Run: headless pygame with SDL's dummy video driver; simulated clock (each Clock.tick advances the game by its frame time, no real sleeping); random seed 0; keys injected as events and as key.get_pressed() state; mouse plan: one left click at the window centre at the start of phase 2, then a move to the lower-right quarter at the start of phase 3.
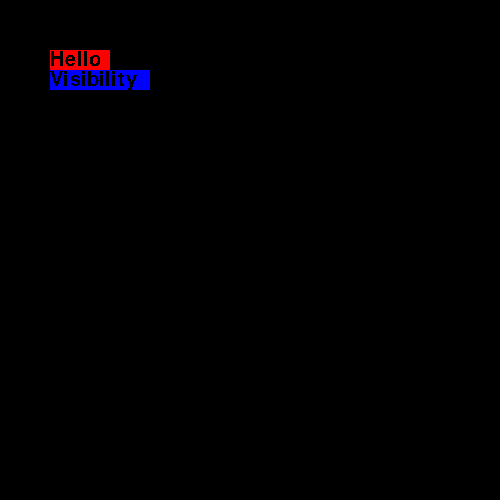
Frame 1 of 4 · flips 1–60 · no input
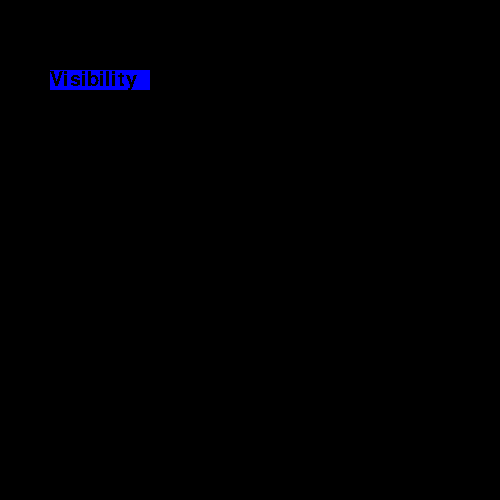
Frame 2 of 4 · flips 61–180 · clicked the window centre · tapped SPACE, RETURN · held RIGHT (→), D
Frame 3 of 4 · flips 181–300 · moved the mouse to the lower-right quarter · held DOWN (↓), S · screen unchanged from frame 2, image omitted
Frame 4 of 4 · flips 301–420 · held LEFT (←), A, UP (↑), W · screen unchanged from frame 3, image omitted

The pygame program that drew these frames:

import pygame
from random import randint

class Button:
    def __init__(self, bgColor, texture, rect, toggleable):
        font = pygame.font.SysFont('Comic Sans MS', 30)
        self.texture = texture
        self.color = bgColor
        self.rect = rect
        self.toggleable = toggleable
        self.state = False
        self.visible = True

    def draw(self, surface):
        if self.visible:
            pygame.draw.rect(surface, self.color, self.rect, 0)
            surface.blit(self.texture, (self.rect[0], self.rect[1]))

    def check(self, mousePos):
        x, y, w, h = self.rect
        if self.visible:
            if (x <= mousePos[0] <= x+w) and (y <= mousePos[1] <= y+h):
                if self.toggleable:
                    self.state = not self.state
                else:
                    return True
        return self.state

def checkButtons(buttons, mousePos):
    event_list = {}
    for button in buttons:
        event_list[button] = button.check(mousePos)
    return event_list

screen = pygame.display.set_mode([500, 500])
pygame.font.init()
comic = pygame.font.SysFont("Comic Sans MS", 30)
b1 = Button((255, 0, 0), comic.render("Hello", False, (0, 0, 0)), [50, 50, 60, 20], False)
b2 = Button((0, 0, 255), comic.render("Visibility", False, (0, 0, 0)), [50, 70, 100, 20], True)
bList = [b1,b2]
running = True
while running:
    screen.fill((0,0,0))
    b1.draw(screen)
    b2.draw(screen)
    pygame.display.flip()

    for event in pygame.event.get():
        if event.type == pygame.MOUSEBUTTONDOWN:
            button_events = checkButtons(bList, pygame.mouse.get_pos())
            if button_events[b1]:
                colors = [(255, 0, 0), (0, 255, 0), (0, 0, 255)]
                b1.color = colors[randint(0, 2)]
                b1.visible = False
            b1.visible = button_events[b2]


        
        if event.type == pygame.QUIT:
            running = False
pygame.quit()
